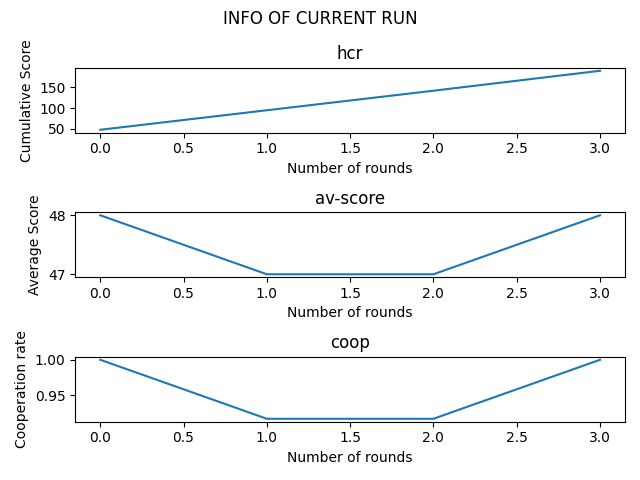

The data file committed next to this chart (first rows):
, hcr, avg, coop, ratio, round, ratio__good, ratio__bad, ratio__random, ratio__tit4tat, ratio__tit4tat2, ratio__rev_tit4tat, ratio__rev_tit4tat2, ratio__win_stay_lose_shift, ratio__q_table, ratio__default
0, 48, 48.0, 1.0, label -> ['good', 'bad', 'random', 'tit4…, 0, 0.0, 0.0, 0.0, 0.0, 0.0, 0.0, 0.0, 0.0, 0.0, 1.0
1, 95, 47.0, 0.9167, label -> ['good', 'bad', 'random', 'tit4…, 1, 0.0, 0.0, 0.0, 0.0, 0.0, 0.0, 0.0, 0.0, 0.0, 1.0
2, 142, 47.0, 0.9167, label -> ['good', 'bad', 'random', 'tit4…, 2, 0.0, 0.0, 0.0, 0.0, 0.0, 0.0, 0.0, 0.0, 0.0, 1.0
3, 190, 48.0, 1.0, label -> ['good', 'bad', 'random', 'tit4…, 3, 0.0, 0.0, 0.0, 0.0, 0.0, 0.0, 0.0, 0.0, 0.0, 1.0
